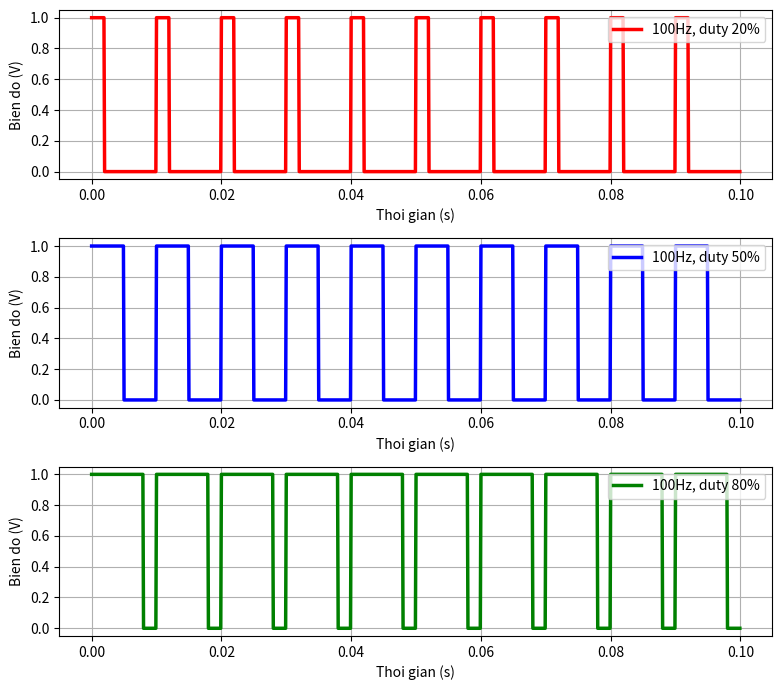
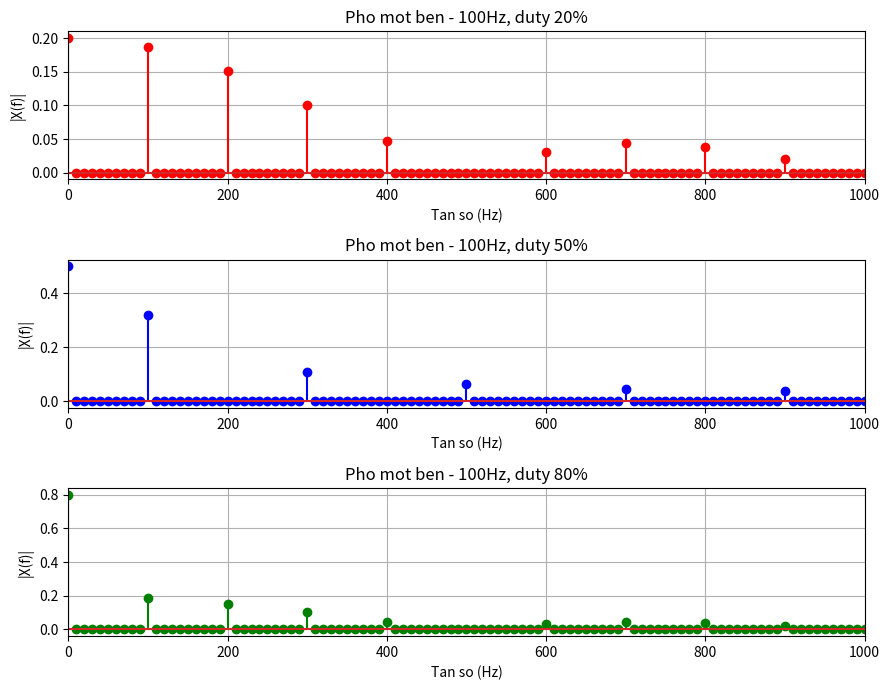

Python code for these plots, in order:
import matplotlib.pyplot as plt
import numpy as np
from scipy import signal

fs = 10000
f0 = 100
t = np.arange(0, 0.1, 1 / fs)

wave_20 = (signal.square(2 * np.pi * f0 * t, duty = 0.2) + 1)/2
wave_50 = (signal.square(2 * np.pi * f0 * t, duty = 0.5) + 1)/2
wave_80 = (signal.square(2 * np.pi * f0 * t, duty = 0.8) + 1)/2

print ("Ti le mau o muc cao, song 20%%: %.1f %%" % (np.mean(wave_20 > 0)*100))
print ("Ti le mau o muc cao, song 50%%: %.1f %%" % (np.mean(wave_50 > 0)*100))
print ("Ti le mau o muc cao, song 80%%: %.1f %%" % (np.mean(wave_80 > 0)*100))

print ("Trung binh mau o muc cao, song 20%%: %.2f" % (np.mean(wave_20)))
print ("Trung binh mau o muc cao, song 50%%: %.2f" % (np.mean(wave_50)))
print ("Trung binh mau o muc cao, song 80%%: %.2f" % (np.mean(wave_80)))

fig, axes = plt.subplots(3, 1, figsize=(8, 7))
axes[0].plot(t, wave_20, color = "red", linewidth=2.5, label="100Hz, duty 20%")  
axes[0].set_xlabel("Thoi gian (s)")
axes[0].set_ylabel("Bien do (V)")
axes[0].legend(loc="upper right")
axes[0].grid(True)


axes[1].plot(t, wave_50, color = "blue", linewidth=2.5, label="100Hz, duty 50%")
axes[1].set_xlabel("Thoi gian (s)")
axes[1].set_ylabel("Bien do (V)")
axes[1].legend(loc="upper right")
axes[1].grid(True)


axes[2].plot(t, wave_80, color = "green", linewidth=2.5, label="100Hz, duty 80%")
axes[2].set_xlabel("Thoi gian (s)")
axes[2].set_ylabel("Bien do (V)")
axes[2].legend(loc="upper right")
axes[2].grid(True)


fig.tight_layout()
fig.savefig("Bài 3-1.png")

######################################
#Phổ một bên
######################################
fig2, axes2 = plt.subplots(3, 1, figsize=(9, 7))

waves = [wave_20, wave_50, wave_80]
names = ["100Hz, duty 20%", "100Hz, duty 50%", "100Hz, duty 80%"]
colors = ["red", "blue", "green"]

for i in range (3):
    X = np.fft.rfft(waves[i])
    freq = np.fft.rfftfreq(len(waves[i]), 1/fs)
    mag = np.abs(X) / len(waves[i])

    axes2[i].stem(freq, mag, linefmt=colors[i])
    axes2[i].set_xlim(0, 1000)
    axes2[i].set_title("Pho mot ben - " + names[i])
    axes2[i].set_xlabel("Tan so (Hz)")
    axes2[i].set_ylabel("|X(f)|")
    axes2[i].grid(True)

    print(names[i], "- vach DC:", round(mag[0], 3), "| np.mean:", round(np.mean(waves[i]), 3))

fig2.tight_layout()
fig2.savefig("Bài 3-2.png", dpi=250)

plt.show()
